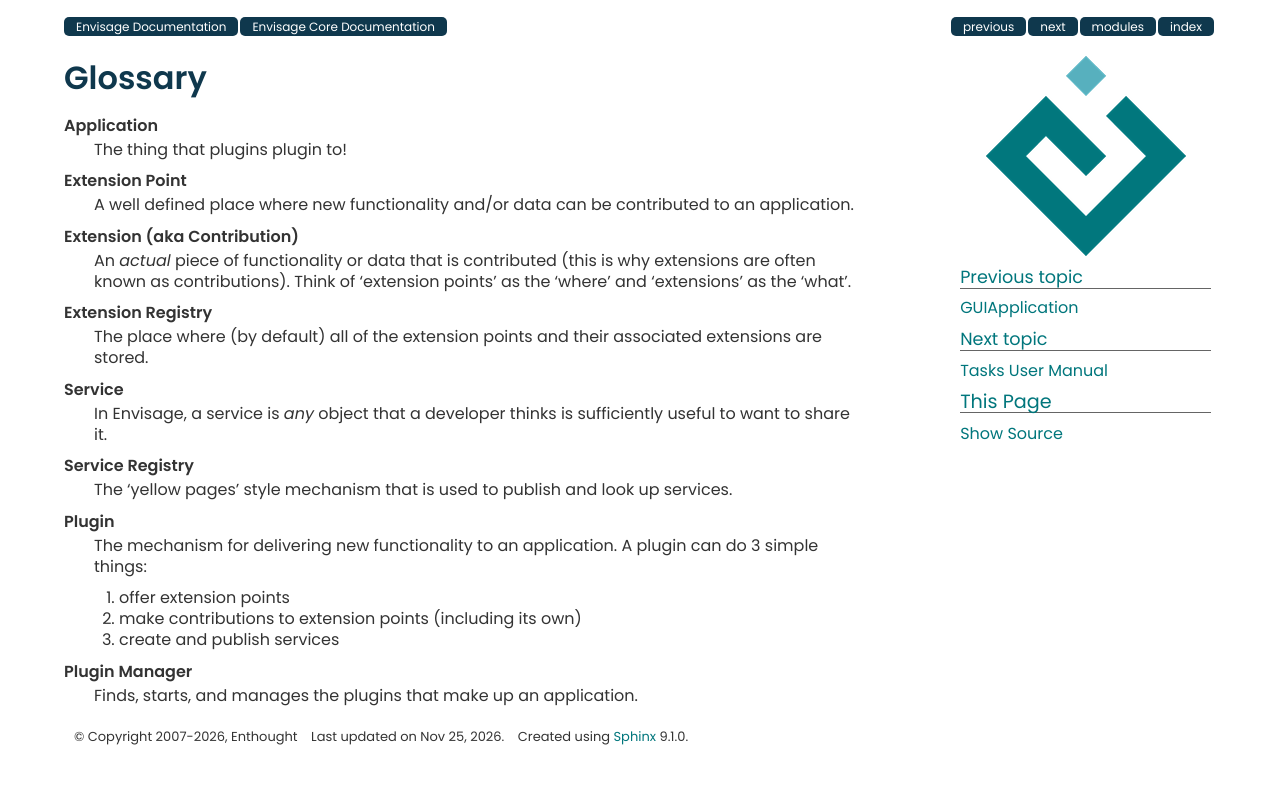

repository: enthought/envisage · page: envisage_core_documentation/glossary.html · generator: sphinx

Glossary
========

Application
  The thing that plugins plugin to!

Extension Point
  A well defined place where new functionality and/or data can be contributed
  to an application.

Extension (aka Contribution)
  An *actual* piece of functionality or data that is contributed (this is why
  extensions are often known as contributions). Think of 'extension points' as
  the 'where' and 'extensions' as the 'what'.

Extension Registry
  The place where (by default) all of the extension points and their associated
  extensions are stored.

Service
  In Envisage, a service is *any* object that a developer thinks is
  sufficiently useful to want to share it.

Service Registry
  The 'yellow pages' style mechanism that is used to publish and look up
  services.

Plugin
  The mechanism for delivering new functionality to an application. A plugin
  can do 3 simple things:

  1) offer extension points
  2) make contributions to extension points (including its own)
  3) create and publish services

Plugin Manager
  Finds, starts, and manages the plugins that make up an application.
